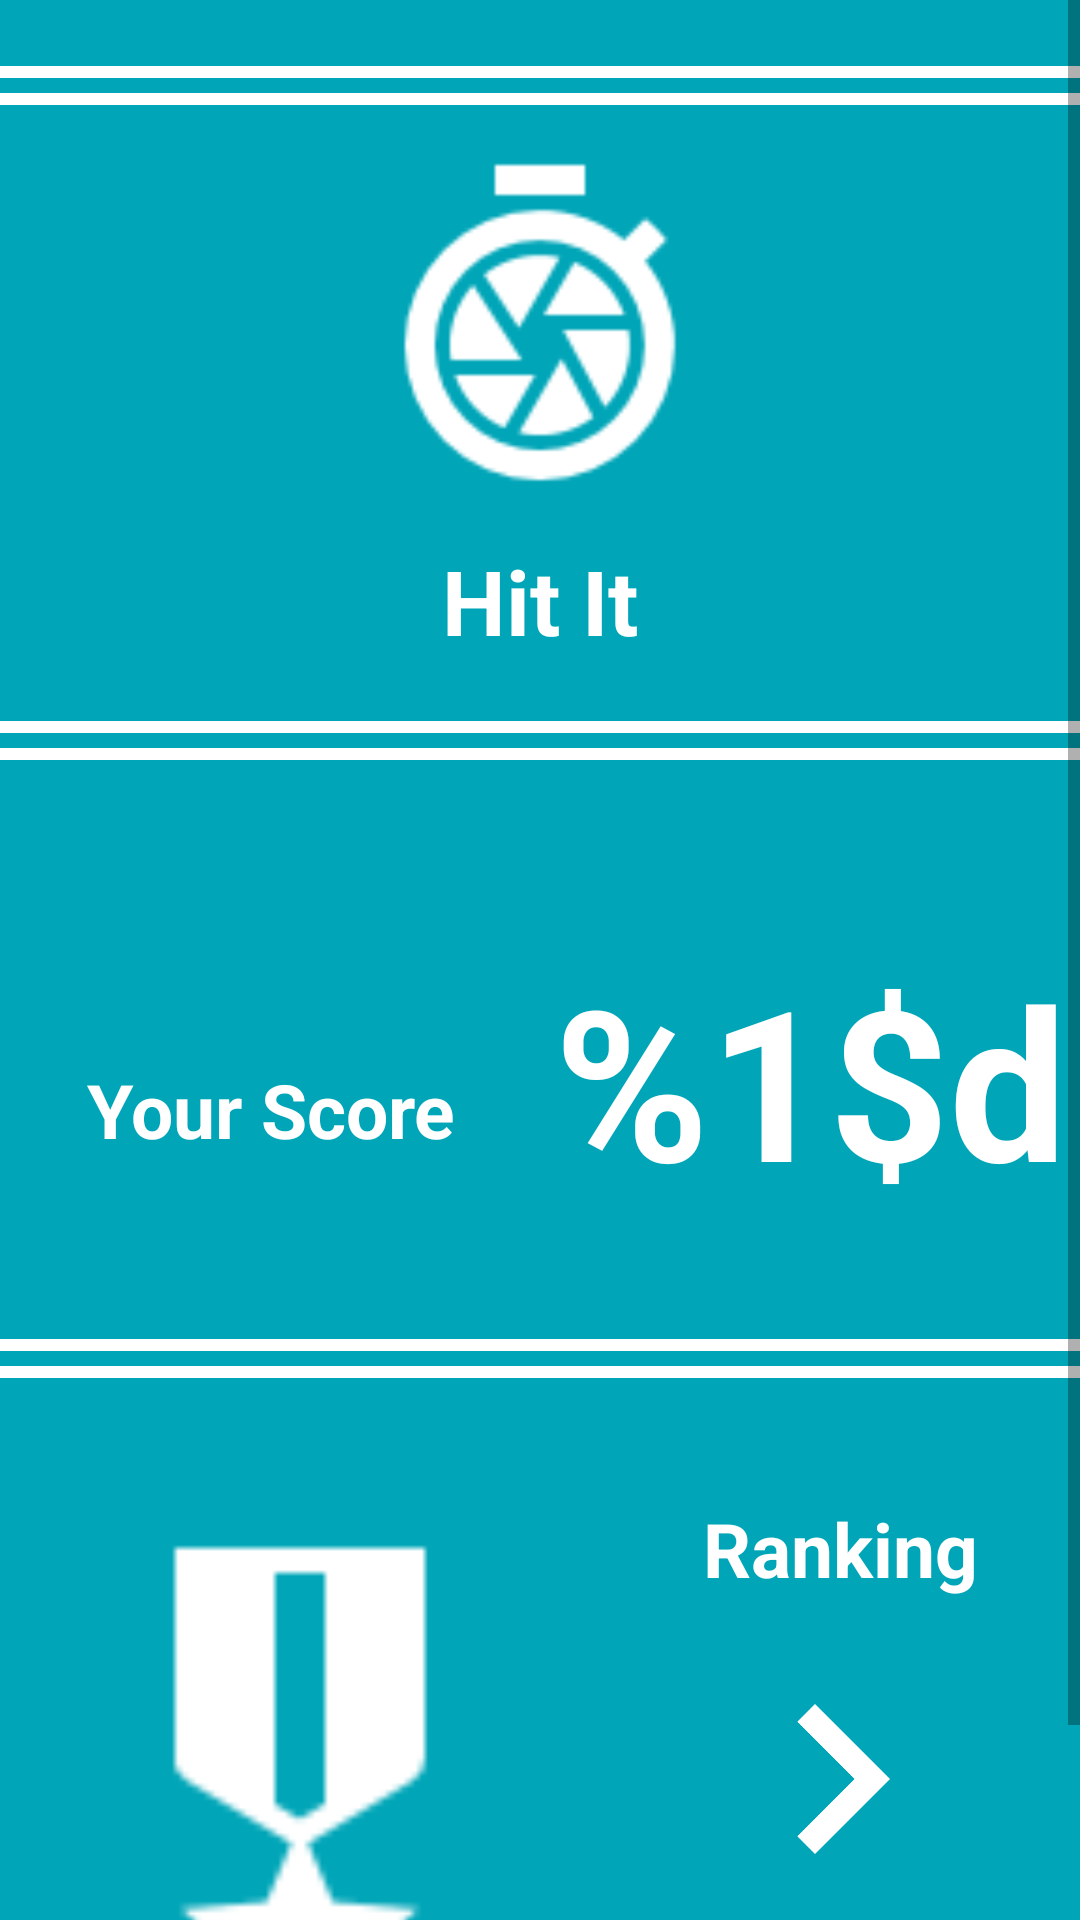

Write the Android layout XML for this screen, with the resource values it uses.
<!-- AndroidManifest.xml: application theme Newone -->
<!-- res/layout/activity_score_page.xml -->
<?xml version="1.0" encoding="utf-8"?>
<ScrollView xmlns:android="http://schemas.android.com/apk/res/android"
    xmlns:tools="http://schemas.android.com/tools"
    android:layout_width="match_parent"
    android:layout_height="match_parent"
    android:layout_weight="2"
    android:background="@color/main_color"
    android:orientation="vertical"
    tools:context=".score_page">


    <LinearLayout
        android:layout_width="match_parent"
        android:layout_height="wrap_content"
        android:layout_marginTop="22dp"
        android:orientation="vertical">

        <View
            android:layout_width="match_parent"
            android:layout_height="4dp"
            android:layout_marginBottom="5dp"
            android:background="@color/white" />

        <View
            android:layout_width="match_parent"
            android:layout_height="4dp"
            android:background="@color/white" />


        <LinearLayout
            android:layout_width="match_parent"
            android:layout_height="wrap_content"
            android:gravity="center_horizontal"
            android:orientation="vertical">

            <ImageView
                android:id="@+id/next_main"
                android:layout_width="160dp"
                android:layout_marginTop="15dp"
                android:layout_height="120dp"
                android:layout_gravity="center"
                android:contentDescription="@string/todo"
                android:src="@drawable/splash_image" />

            <TextView
                android:id="@+id/textView"
                android:layout_width="match_parent"
                android:layout_height="wrap_content"
                android:layout_marginBottom="10dp"
                android:gravity="center"
                android:padding="10dp"
                android:text="@string/app_name"
                android:textColor="#fff"
                android:textSize="30sp"
                android:textStyle="bold" />

            <View
                android:layout_width="match_parent"
                android:layout_height="4dp"
                android:layout_marginBottom="5dp"
                android:background="@color/white" />

            <View
                android:layout_width="match_parent"
                android:layout_height="4dp"
                android:background="@color/white" />

            <LinearLayout
                android:layout_width="match_parent"
                android:layout_height="0dp"
                android:layout_marginTop="40dp"
                android:layout_marginBottom="40dp"
                android:layout_weight="2"
                android:orientation="horizontal">

                <TextView
                    android:layout_width="0dp"
                    android:layout_height="wrap_content"
                    android:layout_marginTop="20dp"
                    android:layout_weight="1"
                    android:gravity="center_horizontal"
                    android:padding="5dp"
                    android:layout_gravity="center"
                    android:text="@string/your_scores"
                    android:textColor="@color/white"
                    android:textSize="25sp"
                    android:textStyle="bold" />

                <TextView
                    android:id="@+id/score_page_layout"
                    android:layout_width="0dp"
                    android:layout_height="wrap_content"
                    android:layout_marginTop="20dp"
                    android:layout_weight="1"
                    android:gravity="center_horizontal"
                    android:text="@string/score_display"
                    android:textColor="@color/white"
                    android:textSize="70sp"
                    android:textStyle="bold" />

            </LinearLayout>

            <View
                android:layout_width="match_parent"
                android:layout_height="4dp"
                android:layout_marginBottom="5dp"
                android:background="@color/white" />

            <View
                android:layout_width="match_parent"
                android:layout_height="4dp"
                android:background="@color/white" />

        </LinearLayout>

        <LinearLayout
            android:layout_width="match_parent"
            android:layout_height="wrap_content"
            android:layout_marginTop="40dp"

            android:orientation="horizontal">

            <ImageView
                android:layout_width="200dp"
                android:layout_height="200dp"
                android:src="@drawable/ranking" />

            <LinearLayout
                android:layout_width="match_parent"
                android:layout_height="wrap_content"
                android:orientation="vertical">

                <TextView
                    android:layout_width="match_parent"
                    android:layout_height="wrap_content"
                    android:gravity="center_horizontal"
                    android:text="@string/ranking"
                    android:textColor="@color/white"
                    android:textSize="25sp"
                    android:textStyle="bold" />

                <ImageView
                    android:id="@+id/to_ranking_page"
                    android:layout_width="100dp"
                    android:layout_height="100dp"
                    android:layout_gravity="center_horizontal"
                    android:layout_marginTop="10dp"
                    android:src="@drawable/ic_baseline_navigate_next_24" />

            </LinearLayout>

        </LinearLayout>

        <View
            android:layout_width="match_parent"
            android:layout_height="4dp"
            android:layout_marginBottom="5dp"
            android:background="@color/white" />

        <View
            android:layout_width="match_parent"
            android:layout_height="4dp"
            android:background="@color/white" />


    </LinearLayout>



</ScrollView>
<!-- resources referenced by this layout -->
<resources>
  <color name="main_color">#00A6B8</color>
  <color name="white">#ffff</color>
  <!-- drawable ic_baseline_navigate_next_24 (drawable) -->
  <vector android:height="100dp" android:tint="#FFFFFF"
      android:viewportHeight="24" android:viewportWidth="24"
      android:width="100dp" xmlns:android="http://schemas.android.com/apk/res/android">
      <path android:fillColor="@android:color/white" android:pathData="M10,6L8.59,7.41 13.17,12l-4.58,4.59L10,18l6,-6z"/>
  </vector>
  <!-- drawable ranking: png bitmap (drawable, 660 bytes) -->
  <!-- drawable splash_image: png bitmap (drawable, 1607 bytes) -->
  <string name="app_name">Hit It</string>
  <string name="ranking">Ranking</string>
  <string name="score_display">%1$d</string>
  <string name="todo">TODO</string>
  <string name="your_scores">Your Score</string>
  <style name="Newone" parent="Theme.AppCompat.Light.DarkActionBar">
          
          <item name="windowActionBar">false</item>
          <item name="windowNoTitle">true</item>
          <item name="colorPrimaryDark">#00A6B8</item>
          <item name="colorAccent">@color/colorAccent</item>
          <item name="actionMenuTextColor">#000</item>
      </style>
  <color name="colorAccent">#03DAC5</color>
</resources>
